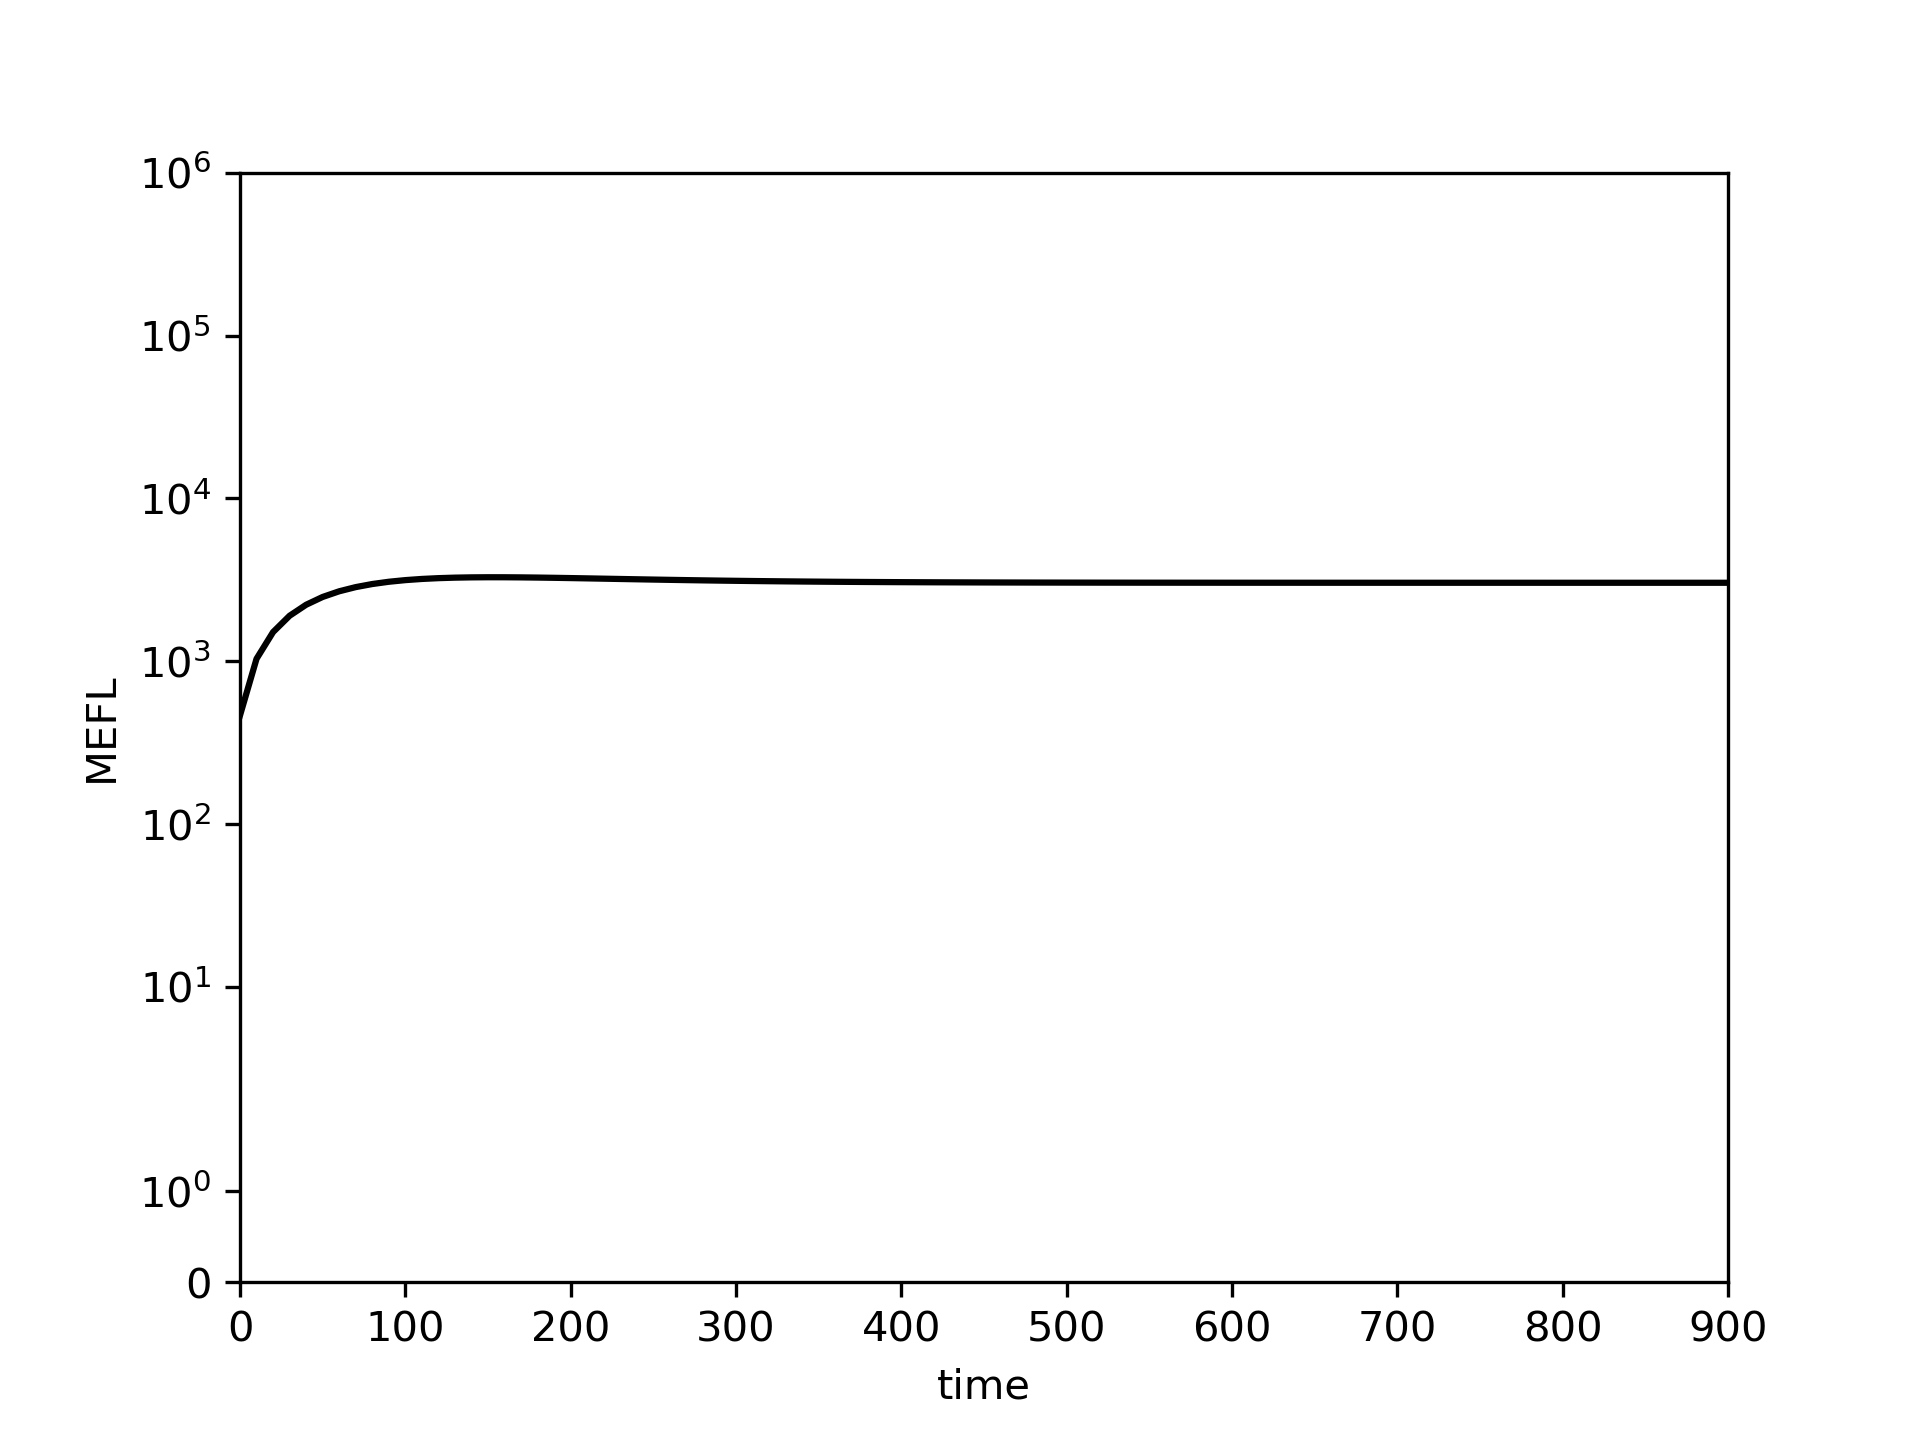

Values plotted in this chart, from the file beside it:
0.0, 10.0, 20.0, 30.0, 40.0, 50.0, 60.0, 70.0, 80.0, 90.0, 100.0, 110.0, 120.0, 130.0, 140.0, 150.0, 160.0, 170.0, 180.0, 190.0, 200.0, 210.0, 220.0, 230.0
464.6, 1035, 1511, 1903, 2224, 2483, 2690, 2853, 2981, 3078, 3150, 3203, 3239, 3262, 3275, 3280, 3280, 3274, 3265, 3255, 3242, 3229, 3215, 3201
